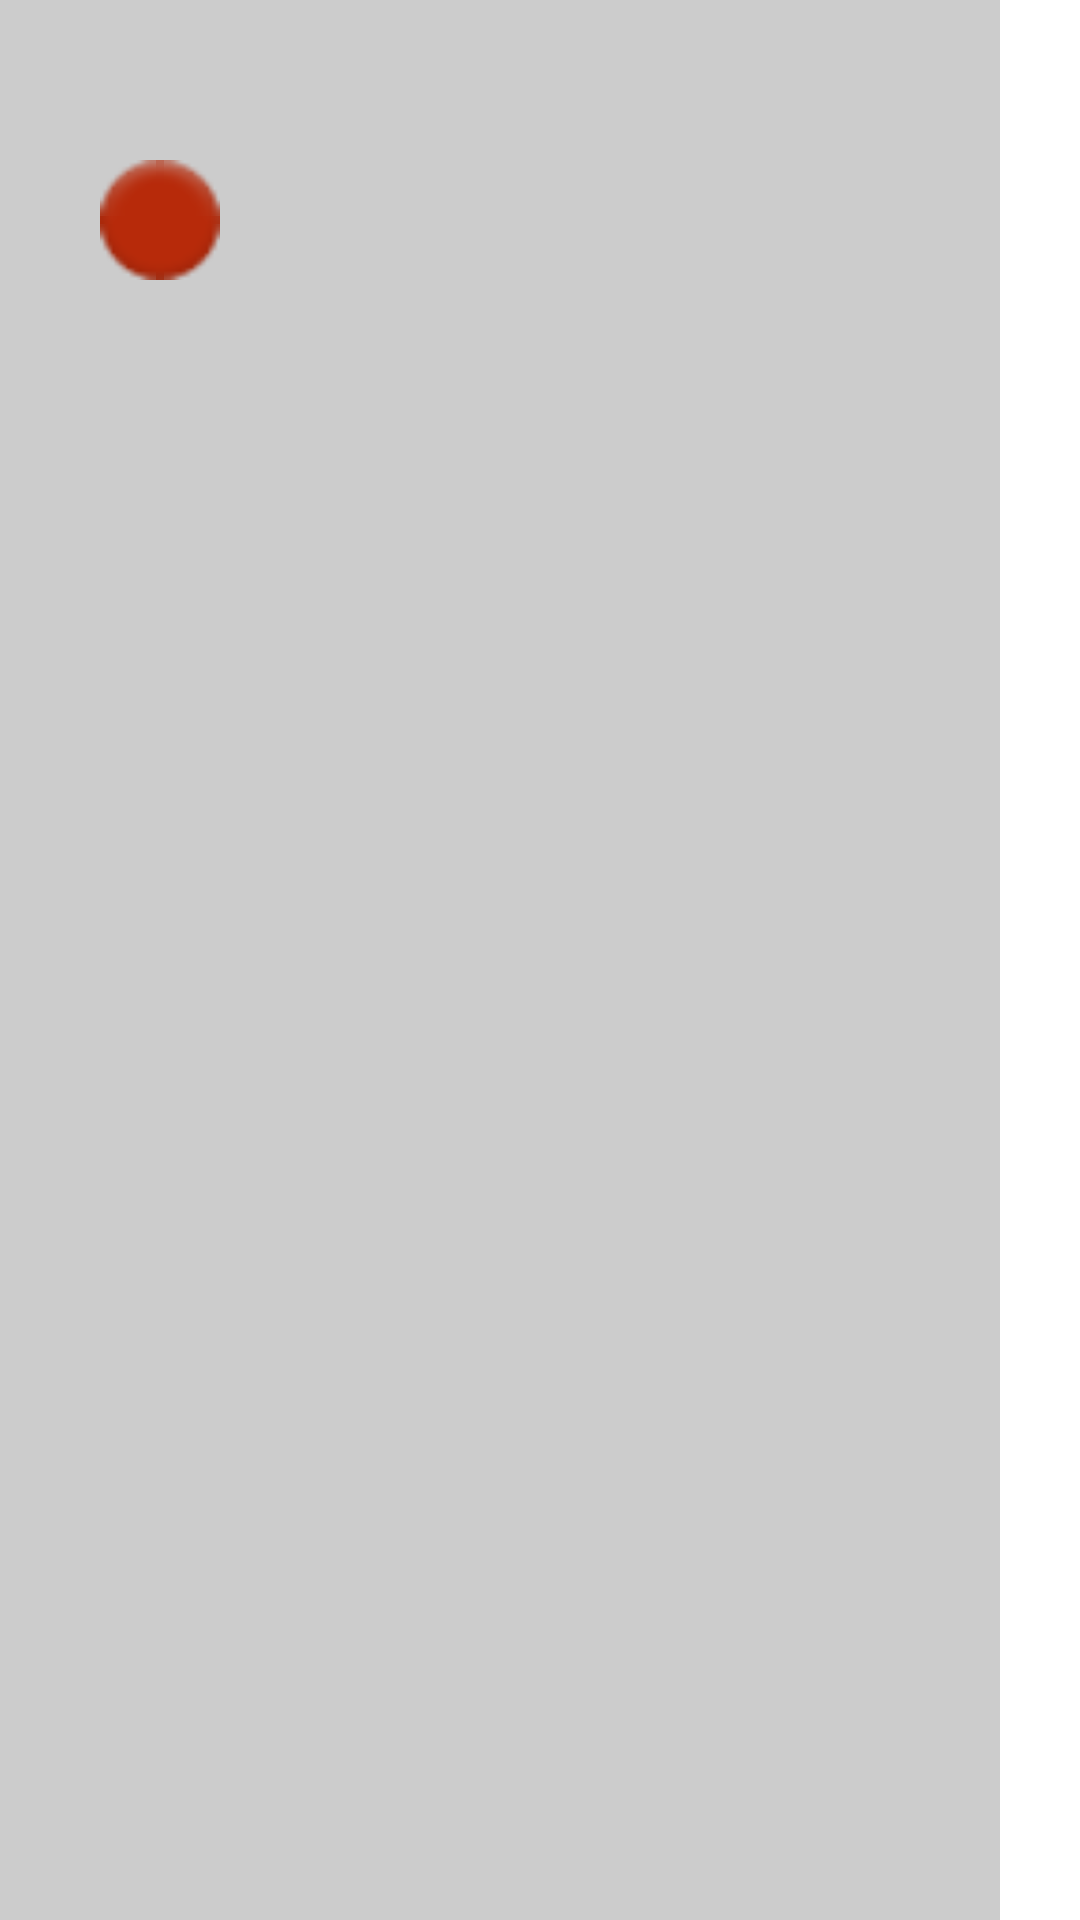

Write the Android layout XML for this screen, with the resource values it uses.
<!-- AndroidManifest.xml: application theme Theme.ThumbsUPApp -->
<!-- res/layout/activity_second_tech_test.xml -->
<?xml version="1.0" encoding="utf-8"?>
<RelativeLayout xmlns:android="http://schemas.android.com/apk/res/android"
    xmlns:app="http://schemas.android.com/apk/res-auto"
    xmlns:tools="http://schemas.android.com/tools"
    android:layout_width="match_parent"
    android:layout_height="match_parent"
    android:id="@+id/wholeScreen"
    tools:context=".SecondTechTestActivity">

    <TextView
        android:id="@+id/targetHitText2"
        android:layout_width="wrap_content"
        android:layout_height="wrap_content"
        android:layout_centerHorizontal="true"
        android:layout_marginTop="50dp"
        android:text=""
        android:textSize="20sp" />

    <ImageView
        android:id="@+id/imageTarget2"
        android:layout_width="120px"
        android:layout_height="120px"
        android:layout_marginTop="160px"
        android:layout_marginLeft="100px"
        app:srcCompat="@android:drawable/ic_notification_overlay" />

    <ImageView
        android:id="@+id/background12"
        android:layout_width="1000px"
        android:layout_height="2000px"
        android:layout_marginLeft="0px"
        android:layout_marginTop="0px"
        android:alpha="0.2"
        app:srcCompat="@android:drawable/screen_background_dark" />

    <com.google.android.material.button.MaterialButton
        style="@style/Widget.MaterialComponents.Button.OutlinedButton"
        android:id="@+id/NextBtn2"
        android:layout_width="wrap_content"
        android:layout_height="wrap_content"
        android:layout_centerHorizontal="true"
        android:layout_marginTop="640dp"
        android:onClick="gotoNext2"
        android:text="NEXT"/>

</RelativeLayout>
<!-- resources referenced by this layout -->
<resources>
  <style name="Theme.ThumbsUPApp" parent="Theme.MaterialComponents.DayNight.DarkActionBar">
          
          <item name="colorPrimary">@color/purple_500</item>
          <item name="colorPrimaryVariant">@color/purple_700</item>
          <item name="colorOnPrimary">@color/white</item>
          
          <item name="colorSecondary">@color/teal_200</item>
          <item name="colorSecondaryVariant">@color/teal_700</item>
          <item name="colorOnSecondary">@color/black</item>
          
          <item name="android:statusBarColor" tools:targetApi="l">?attr/colorPrimaryVariant</item>
          
      </style>
  <!-- not gathered from this repository: default colours our renderer supplied (Android Studio template values) -->
  <color name="purple_500">#FF6200EE</color>
  <color name="purple_700">#FF3700B3</color>
  <color name="teal_200">#FF03DAC5</color>
  <color name="teal_700">#FF018786</color>
  <color name="black">#FF000000</color>
  <color name="white">#FFFFFFFF</color>
</resources>
